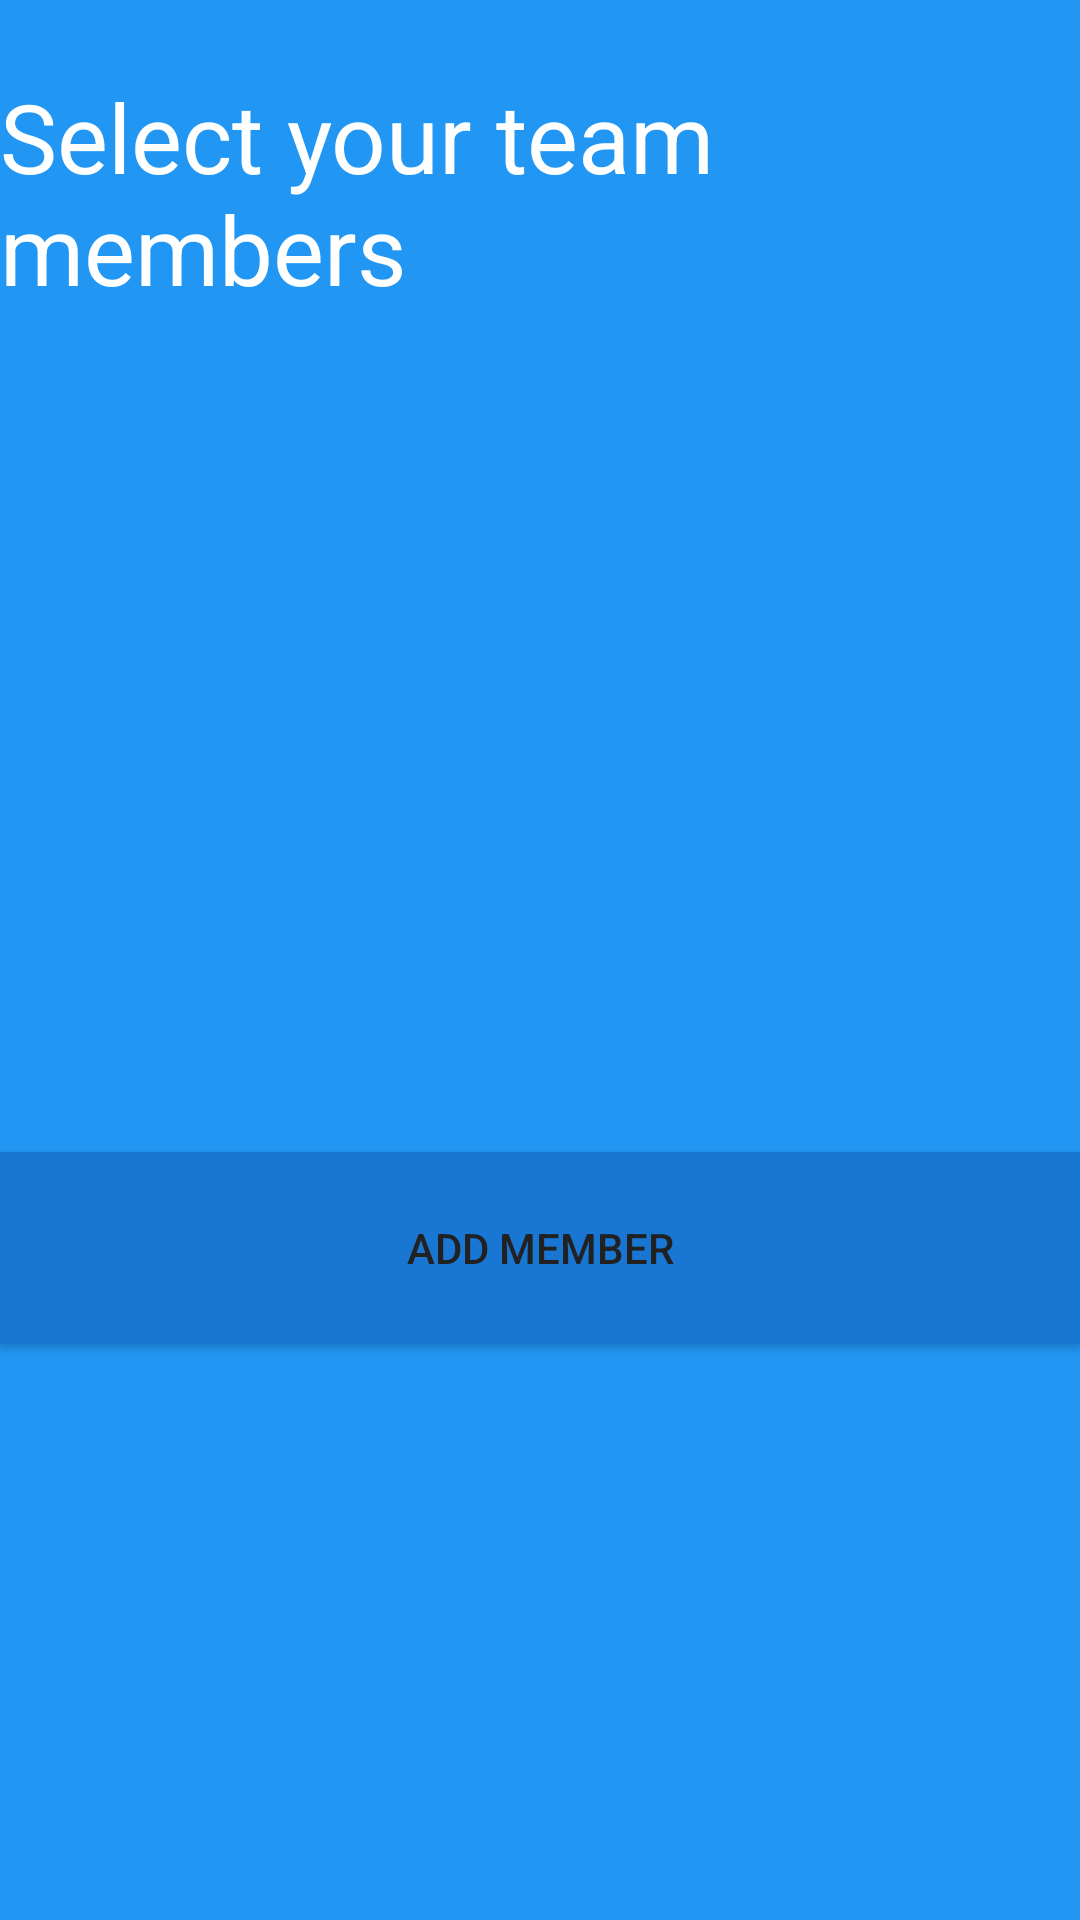

Reconstruct the res/layout file that produces this screen, plus the resources it refers to.
<!-- AndroidManifest.xml: application theme AppTheme -->
<!-- res/layout/activity_pupa_reg3.xml -->
<?xml version="1.0" encoding="utf-8"?>
<android.support.constraint.ConstraintLayout xmlns:android="http://schemas.android.com/apk/res/android"
    xmlns:app="http://schemas.android.com/apk/res-auto"
    xmlns:tools="http://schemas.android.com/tools"
    android:layout_width="match_parent"
    android:layout_height="match_parent"
    android:background="@color/colorPrimary"
    tools:context=".PupaReg3Activity">


    <TextView
        android:id="@+id/textView10"
        android:layout_width="wrap_content"
        android:layout_height="wrap_content"
        android:layout_marginStart="8dp"
        android:layout_marginTop="8dp"
        android:layout_marginEnd="8dp"
        android:layout_marginBottom="8dp"
        android:text="Select your team members"
        android:textColor="@color/white"
        android:textSize="32sp"
        app:layout_constraintBottom_toTopOf="@+id/guideline34"
        app:layout_constraintEnd_toEndOf="parent"
        app:layout_constraintStart_toStartOf="parent"
        app:layout_constraintTop_toTopOf="parent" />

    <android.support.constraint.Guideline
        android:id="@+id/guideline34"
        android:layout_width="wrap_content"
        android:layout_height="wrap_content"
        android:orientation="horizontal"
        app:layout_constraintGuide_percent="0.2" />

    <Button
        android:id="@+id/btn_add_members"
        android:layout_width="0dp"
        android:layout_height="0dp"
        android:background="@color/colorPrimaryDark"
        android:padding="5dp"
        android:text="ADD MEMBER"
        android:textColor="@color/colorPrimaryText"
        app:layout_constraintBottom_toTopOf="@+id/guideline35"
        app:layout_constraintEnd_toEndOf="parent"
        app:layout_constraintStart_toStartOf="parent"
        app:layout_constraintTop_toTopOf="@+id/guideline16" />

    <android.support.constraint.Guideline
        android:id="@+id/guideline35"
        android:layout_width="wrap_content"
        android:layout_height="wrap_content"
        android:orientation="horizontal"
        app:layout_constraintGuide_percent="0.7" />

    <ImageButton
        android:id="@+id/img_btn_next_3"
        android:layout_width="wrap_content"
        android:layout_height="wrap_content"
        android:layout_marginStart="8dp"
        android:layout_marginTop="8dp"
        android:layout_marginEnd="8dp"
        android:layout_marginBottom="8dp"
        android:background="@color/transparent"
        app:layout_constraintBottom_toBottomOf="parent"
        app:layout_constraintEnd_toEndOf="parent"
        app:layout_constraintStart_toStartOf="parent"
        app:layout_constraintTop_toTopOf="@+id/guideline35"
        app:srcCompat="@drawable/ic_next" />

    <android.support.constraint.Guideline
        android:id="@+id/guideline16"
        android:layout_width="wrap_content"
        android:layout_height="wrap_content"
        android:orientation="horizontal"
        app:layout_constraintGuide_percent="0.6" />

    <LinearLayout
        android:id="@+id/ll_team_members"
        android:layout_width="0dp"
        android:layout_height="0dp"
        android:orientation="vertical"
        app:layout_constraintBottom_toTopOf="@+id/guideline16"
        app:layout_constraintEnd_toEndOf="parent"
        app:layout_constraintStart_toStartOf="parent"
        app:layout_constraintTop_toTopOf="@+id/guideline34">

    </LinearLayout>
</android.support.constraint.ConstraintLayout>
<!-- resources referenced by this layout -->
<resources>
  <color name="colorPrimary">#2196F3</color>
  <color name="colorPrimaryDark">#1976D2</color>
  <color name="colorPrimaryText">#212121</color>
  <color name="transparent">#00ffffff</color>
  <color name="white">#FFFFFF</color>
  <!-- drawable ic_next: png bitmap (drawable-hdpi, 4189 bytes) -->
  <style name="AppTheme" parent="Theme.AppCompat.Light.NoActionBar">
          
          <item name="colorPrimary">@color/colorPrimary</item>
          <item name="colorPrimaryDark">@color/colorPrimaryDark</item>
          <item name="colorAccent">@color/colorAccent</item>
      </style>
  <color name="colorAccent">#64B5F6</color>
</resources>
